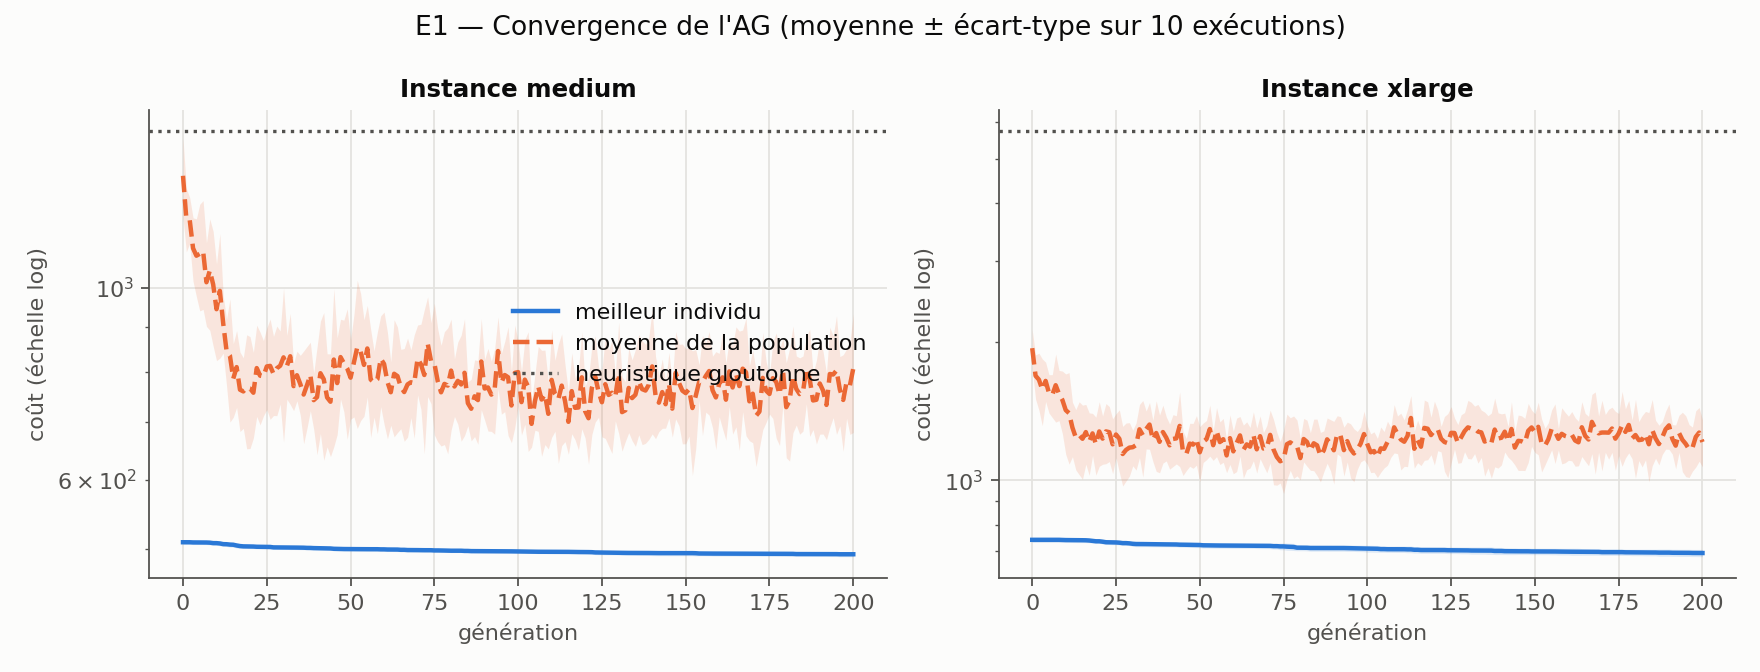

Source data for this figure (header and first rows):
exp, instance, variant, seed, cost, hard, soft, feasible, generations, evaluations, seconds, first_feasible_gen, slots
E1, medium, AG complet, 1, 497.4, 0.0, 497.4, True, 200, 25697, 21.41, 0, [4, 18, 1, 8, 12, 6, 10, 4, 2, 14, 15, 1…
E1, medium, AG complet, 2, 496.3, 0.0, 496.3, True, 200, 25776, 21.79, 0, [13, 20, 2, 8, 10, 6, 15, 12, 1, 10, 19,…
E1, medium, AG complet, 0, 492, 0.0, 492, True, 200, 26034, 22.29, 0, [4, 1, 6, 19, 12, 2, 8, 13, 4, 16, 18, 1…
E1, medium, AG complet, 3, 487.6, 0.0, 487.6, True, 200, 25996, 25.9, 0, [6, 18, 2, 9, 3, 17, 19, 11, 3, 6, 0, 13…
E1, medium, AG complet, 4, 491.5, 0.0, 491.5, True, 200, 25768, 25.72, 0, [7, 20, 1, 13, 9, 0, 19, 3, 8, 14, 15, 1…
E1, medium, AG complet, 5, 489.4, 0.0, 489.4, True, 200, 26361, 26.34, 0, [5, 20, 2, 12, 7, 0, 18, 13, 5, 9, 15, 2…
E1, medium, AG complet, 6, 495, 0.0, 495, True, 200, 25482, 19.01, 0, [10, 2, 20, 14, 3, 9, 17, 13, 5, 6, 18, …
E1, medium, AG complet, 7, 489.1, 0.0, 489.1, True, 200, 26026, 19.51, 0, [5, 18, 0, 12, 9, 19, 13, 10, 4, 2, 8, 1…
E1, medium, AG complet, 8, 495.6, 0.0, 495.6, True, 200, 25973, 19.15, 0, [13, 18, 1, 8, 11, 11, 14, 6, 0, 19, 3, …
E1, medium, AG complet, 9, 493.8, 0.0, 493.8, True, 200, 25914, 17.73, 0, [5, 20, 1, 7, 13, 8, 9, 18, 0, 5, 14, 13…
E1, xlarge, AG complet, 0, 687.3, 0.0, 687.3, True, 200, 27246, 26.73, 0, [20, 22, 14, 10, 3, 21, 3, 18, 6, 15, 1,…
E1, xlarge, AG complet, 1, 671.2, 0.0, 671.2, True, 200, 27509, 27.09, 0, [16, 6, 23, 9, 4, 21, 3, 15, 8, 0, 18, 5…
E1, xlarge, AG complet, 2, 698.1, 0.0, 698.1, True, 200, 27516, 29.27, 0, [16, 10, 5, 6, 22, 2, 23, 17, 3, 19, 9, …
E1, xlarge, AG complet, 3, 703, 0.0, 703, True, 200, 27218, 29.2, 0, [15, 3, 6, 11, 23, 21, 16, 3, 14, 2, 18,…
E1, xlarge, AG complet, 4, 703.9, 0.0, 703.9, True, 200, 27241, 29.32, 0, [0, 4, 22, 19, 13, 16, 6, 3, 11, 14, 21,…
E1, xlarge, AG complet, 5, 695.4, 0.0, 695.4, True, 200, 27237, 30.92, 0, [1, 20, 22, 14, 4, 23, 17, 3, 11, 13, 18…
E1, xlarge, AG complet, 6, 693.9, 0.0, 693.9, True, 200, 27365, 33.64, 0, [9, 6, 23, 16, 5, 10, 4, 18, 14, 21, 2, …
E1, xlarge, AG complet, 7, 693.3, 0.0, 693.3, True, 200, 27329, 33.53, 0, [10, 3, 23, 16, 7, 2, 9, 21, 12, 4, 19, …
E1, xlarge, AG complet, 8, 719.5, 0.0, 719.5, True, 200, 27160, 29.3, 0, [22, 14, 4, 20, 9, 0, 23, 11, 14, 17, 4,…
E1, xlarge, AG complet, 9, 680.6, 0.0, 680.6, True, 200, 27251, 25.6, 0, [15, 4, 22, 10, 7, 4, 21, 9, 2, 12, 20, …
